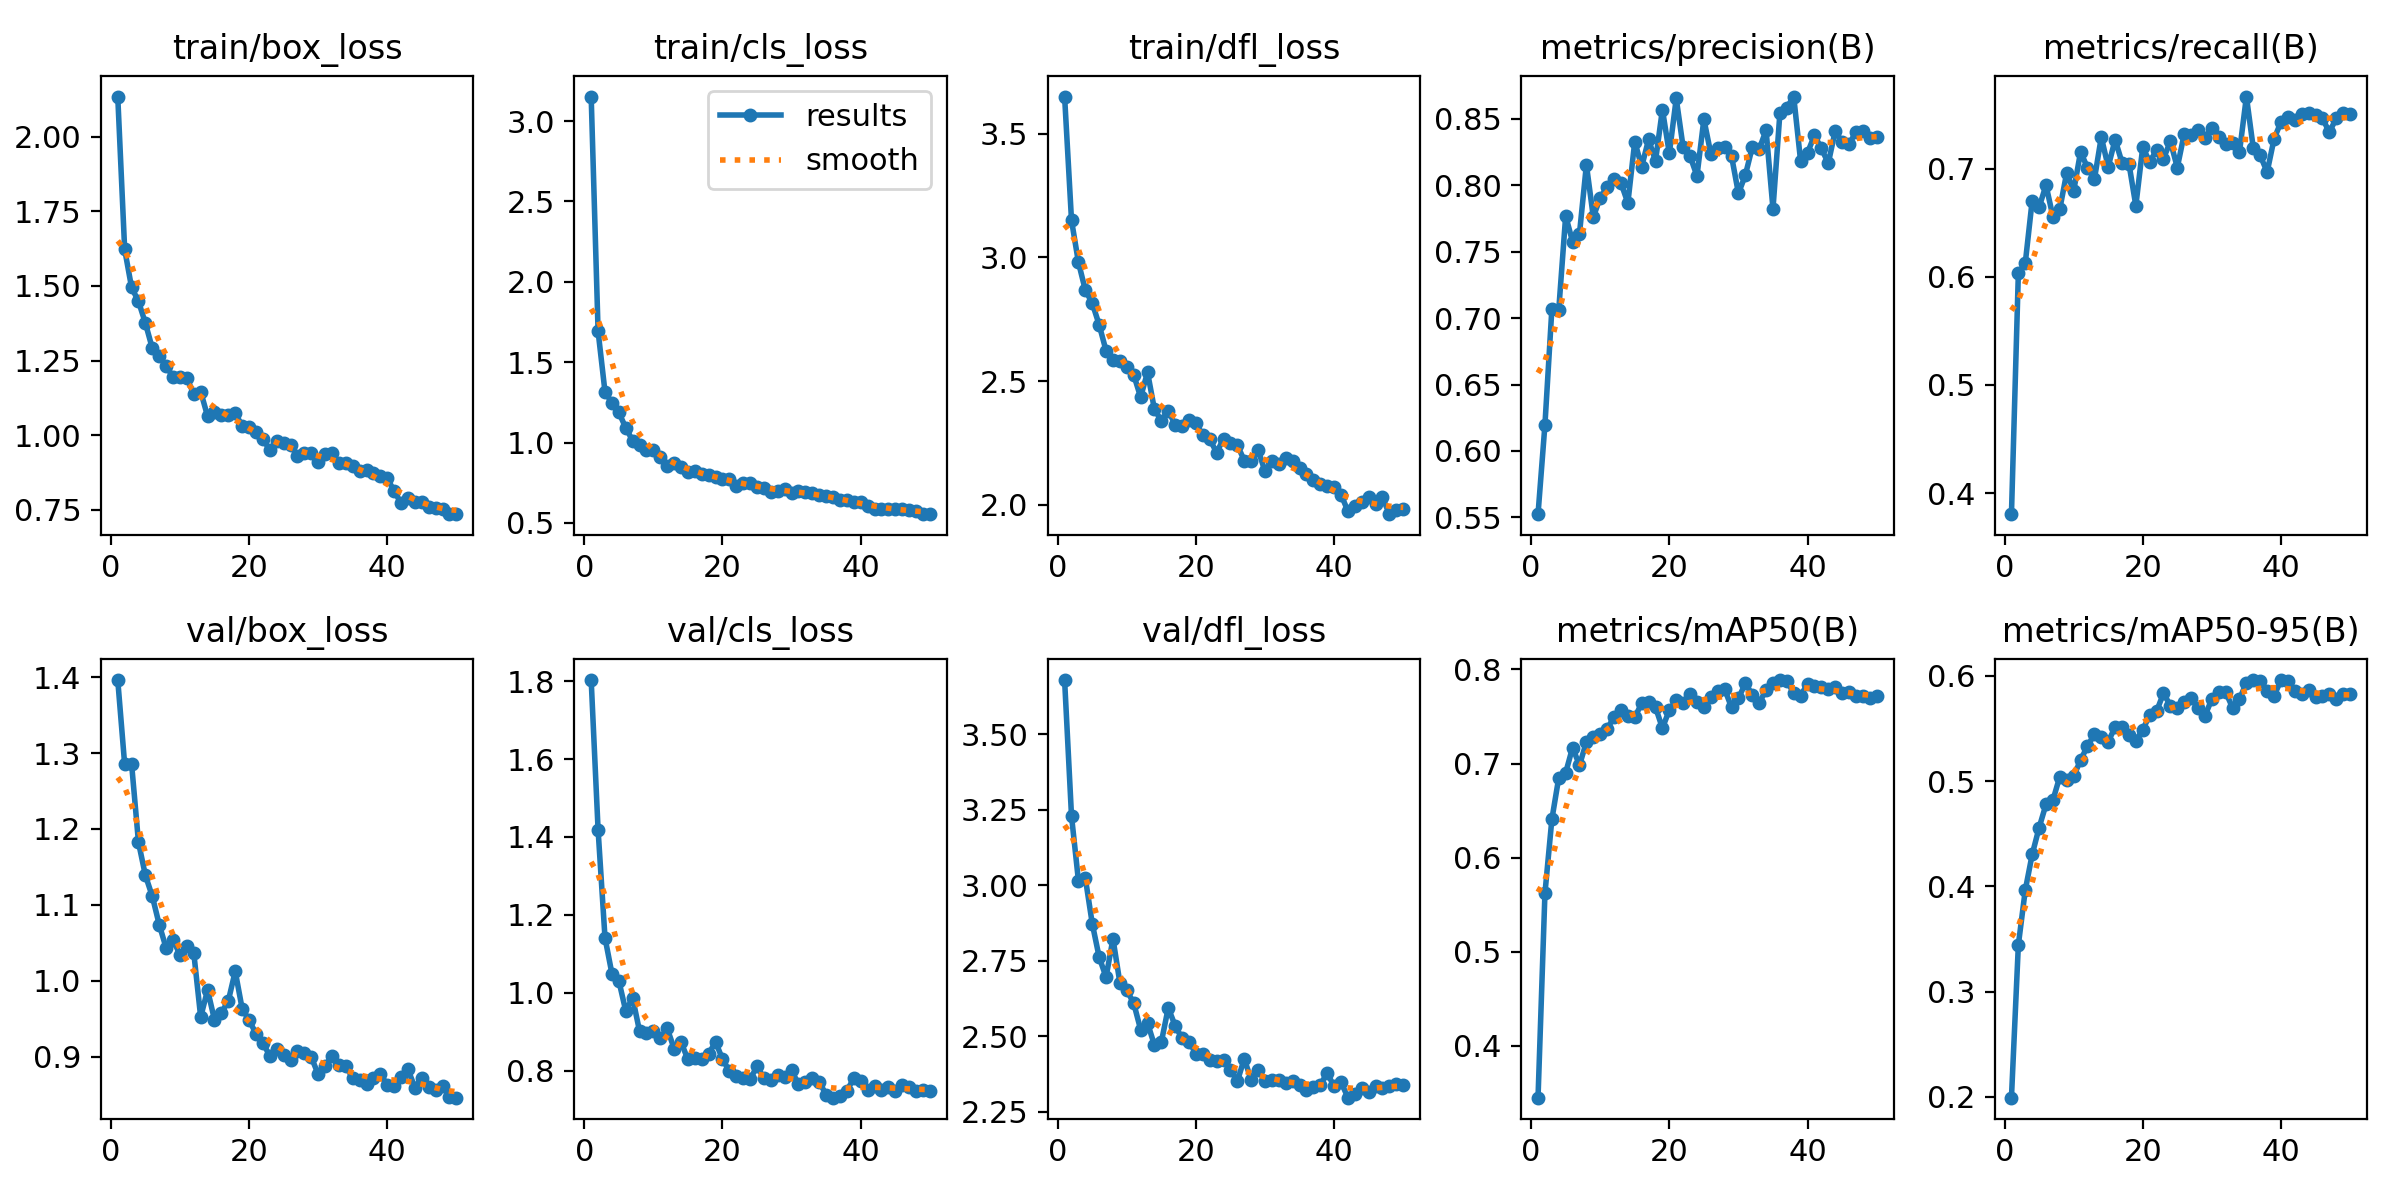

Source data for this figure (header and first rows):
epoch, train/box_loss, train/cls_loss, train/dfl_loss, metrics/precision(B), metrics/recall(B), metrics/mAP50(B), metrics/mAP50-95(B), val/box_loss, val/cls_loss, val/dfl_loss, lr/pg0, lr/pg1, lr/pg2
1, 2.134, 3.153, 3.65, 0.5524, 0.3805, 0.3449, 0.1991, 1.396, 1.803, 3.68, 0.0005493, 0.0005493, 0.0005493
2, 1.623, 1.692, 3.15, 0.6197, 0.6035, 0.562, 0.3444, 1.285, 1.418, 3.229, 0.001083, 0.001083, 0.001083
3, 1.495, 1.316, 2.981, 0.7066, 0.6127, 0.6405, 0.3964, 1.286, 1.141, 3.015, 0.001595, 0.001595, 0.001595
4, 1.448, 1.247, 2.868, 0.7063, 0.6705, 0.6849, 0.4303, 1.183, 1.049, 3.024, 0.001568, 0.001568, 0.001568
5, 1.375, 1.188, 2.816, 0.777, 0.6642, 0.6902, 0.4557, 1.139, 1.031, 2.873, 0.001535, 0.001535, 0.001535
6, 1.291, 1.092, 2.728, 0.7576, 0.6848, 0.717, 0.4779, 1.111, 0.9536, 2.762, 0.001502, 0.001502, 0.001502
7, 1.266, 1.012, 2.623, 0.7637, 0.6556, 0.6982, 0.4819, 1.074, 0.9869, 2.696, 0.001469, 0.001469, 0.001469
8, 1.23, 0.9828, 2.584, 0.8155, 0.6627, 0.7229, 0.5044, 1.043, 0.9014, 2.823, 0.001436, 0.001436, 0.001436
9, 1.196, 0.9519, 2.581, 0.7761, 0.6964, 0.7283, 0.5011, 1.054, 0.8977, 2.677, 0.001403, 0.001403, 0.001403
10, 1.196, 0.9526, 2.559, 0.7908, 0.6792, 0.731, 0.5044, 1.034, 0.9032, 2.652, 0.00137, 0.00137, 0.00137
11, 1.191, 0.9089, 2.526, 0.7986, 0.7155, 0.7368, 0.5201, 1.046, 0.8829, 2.61, 0.001337, 0.001337, 0.001337
12, 1.138, 0.854, 2.436, 0.8048, 0.7009, 0.7495, 0.5332, 1.037, 0.9085, 2.522, 0.001304, 0.001304, 0.001304
13, 1.146, 0.8741, 2.536, 0.8018, 0.69, 0.7573, 0.5447, 0.9523, 0.8571, 2.544, 0.001271, 0.001271, 0.001271
14, 1.063, 0.8452, 2.386, 0.7867, 0.7291, 0.7508, 0.5424, 0.988, 0.8737, 2.47, 0.001238, 0.001238, 0.001238
15, 1.079, 0.8161, 2.341, 0.833, 0.7017, 0.7492, 0.5376, 0.9485, 0.829, 2.481, 0.001205, 0.001205, 0.001205
16, 1.066, 0.8202, 2.381, 0.814, 0.7268, 0.7639, 0.5512, 0.9578, 0.8339, 2.594, 0.001172, 0.001172, 0.001172
17, 1.069, 0.8063, 2.324, 0.8346, 0.7056, 0.7657, 0.5519, 0.9737, 0.8292, 2.534, 0.001139, 0.001139, 0.001139
18, 1.073, 0.7971, 2.317, 0.8184, 0.7046, 0.7599, 0.5439, 1.013, 0.8435, 2.493, 0.001106, 0.001106, 0.001106
19, 1.032, 0.7834, 2.342, 0.8571, 0.6656, 0.7376, 0.5385, 0.9634, 0.8742, 2.482, 0.001073, 0.001073, 0.001073
20, 1.026, 0.7722, 2.329, 0.8241, 0.7199, 0.757, 0.549, 0.9483, 0.8297, 2.442, 0.00104, 0.00104, 0.00104
21, 1.011, 0.7755, 2.282, 0.8654, 0.7061, 0.7671, 0.5625, 0.9305, 0.7991, 2.44, 0.001007, 0.001007, 0.001007
22, 0.9885, 0.7291, 2.266, 0.8286, 0.7172, 0.7638, 0.5663, 0.9179, 0.7875, 2.42, 0.0009739, 0.0009739, 0.0009739
23, 0.9489, 0.7454, 2.212, 0.8221, 0.7093, 0.7739, 0.5836, 0.9014, 0.7804, 2.417, 0.0009409, 0.0009409, 0.0009409
24, 0.9816, 0.7492, 2.268, 0.8071, 0.7252, 0.7653, 0.5717, 0.9102, 0.7783, 2.422, 0.0009078, 0.0009078, 0.0009078
25, 0.9743, 0.7223, 2.25, 0.8498, 0.701, 0.7605, 0.5697, 0.9029, 0.8112, 2.389, 0.0008748, 0.0008748, 0.0008748
26, 0.9661, 0.7203, 2.242, 0.824, 0.7321, 0.7705, 0.5753, 0.8964, 0.7807, 2.351, 0.0008418, 0.0008418, 0.0008418
27, 0.931, 0.6934, 2.179, 0.8283, 0.7308, 0.7771, 0.5793, 0.9072, 0.7769, 2.425, 0.0008088, 0.0008088, 0.0008088
28, 0.939, 0.6998, 2.177, 0.8286, 0.7361, 0.7792, 0.5694, 0.9049, 0.7894, 2.355, 0.0007758, 0.0007758, 0.0007758
29, 0.9389, 0.7107, 2.223, 0.8221, 0.7286, 0.7597, 0.5622, 0.8996, 0.7835, 2.388, 0.0007428, 0.0007428, 0.0007428
30, 0.9116, 0.687, 2.135, 0.794, 0.7378, 0.7693, 0.578, 0.877, 0.8016, 2.352, 0.0007098, 0.0007098, 0.0007098
31, 0.9363, 0.6962, 2.178, 0.8077, 0.7293, 0.7852, 0.585, 0.8884, 0.765, 2.355, 0.0006768, 0.0006768, 0.0006768
32, 0.9388, 0.6906, 2.166, 0.8287, 0.7228, 0.7733, 0.5846, 0.901, 0.77, 2.355, 0.0006438, 0.0006438, 0.0006438
33, 0.9061, 0.6892, 2.189, 0.8272, 0.7235, 0.7643, 0.5697, 0.8896, 0.7823, 2.346, 0.0006108, 0.0006108, 0.0006108
34, 0.907, 0.6756, 2.176, 0.8415, 0.7155, 0.7782, 0.5779, 0.8878, 0.7718, 2.351, 0.0005778, 0.0005778, 0.0005778
35, 0.8959, 0.6673, 2.151, 0.7824, 0.7666, 0.7859, 0.5936, 0.8717, 0.7383, 2.337, 0.0005448, 0.0005448, 0.0005448
36, 0.8804, 0.6606, 2.123, 0.8543, 0.7187, 0.7887, 0.5961, 0.8697, 0.7309, 2.321, 0.0005118, 0.0005118, 0.0005118
37, 0.8849, 0.6415, 2.099, 0.8586, 0.7122, 0.7877, 0.5956, 0.864, 0.7342, 2.333, 0.0004788, 0.0004788, 0.0004788
38, 0.8717, 0.6437, 2.083, 0.8669, 0.6968, 0.7752, 0.5858, 0.8726, 0.7487, 2.339, 0.0004458, 0.0004458, 0.0004458
39, 0.8628, 0.6324, 2.077, 0.8181, 0.7274, 0.7723, 0.5812, 0.8779, 0.7806, 2.378, 0.0004127, 0.0004127, 0.0004127
40, 0.8563, 0.6328, 2.071, 0.8246, 0.7431, 0.7846, 0.5959, 0.8624, 0.7727, 2.334, 0.0003797, 0.0003797, 0.0003797
41, 0.8117, 0.6076, 2.041, 0.8376, 0.748, 0.7821, 0.5948, 0.8619, 0.7515, 2.348, 0.0003467, 0.0003467, 0.0003467
42, 0.7729, 0.5843, 1.975, 0.8279, 0.7448, 0.7809, 0.5859, 0.8735, 0.7614, 2.296, 0.0003137, 0.0003137, 0.0003137
43, 0.7897, 0.5883, 1.995, 0.8166, 0.7506, 0.7795, 0.583, 0.8833, 0.7511, 2.309, 0.0002807, 0.0002807, 0.0002807
44, 0.7756, 0.5894, 2.012, 0.8408, 0.7517, 0.7809, 0.5867, 0.8594, 0.7588, 2.327, 0.0002477, 0.0002477, 0.0002477
45, 0.7751, 0.5837, 2.031, 0.8326, 0.7493, 0.7752, 0.5802, 0.8721, 0.7468, 2.314, 0.0002147, 0.0002147, 0.0002147
46, 0.7607, 0.5875, 2.005, 0.8308, 0.7466, 0.7759, 0.5813, 0.8601, 0.7633, 2.335, 0.0001817, 0.0001817, 0.0001817
47, 0.757, 0.5824, 2.03, 0.8403, 0.7337, 0.7713, 0.5826, 0.8558, 0.7573, 2.329, 0.0001487, 0.0001487, 0.0001487
48, 0.7529, 0.5765, 1.963, 0.8407, 0.7466, 0.7721, 0.5783, 0.8615, 0.748, 2.336, 0.0001157, 0.0001157, 0.0001157
49, 0.7366, 0.5566, 1.978, 0.8357, 0.7514, 0.7698, 0.5833, 0.8471, 0.7498, 2.343, 8.2683e-05, 8.2683e-05, 8.2683e-05
50, 0.7352, 0.5545, 1.983, 0.8361, 0.7502, 0.7722, 0.5832, 0.8461, 0.7491, 2.337, 4.9677e-05, 4.9677e-05, 4.9677e-05
